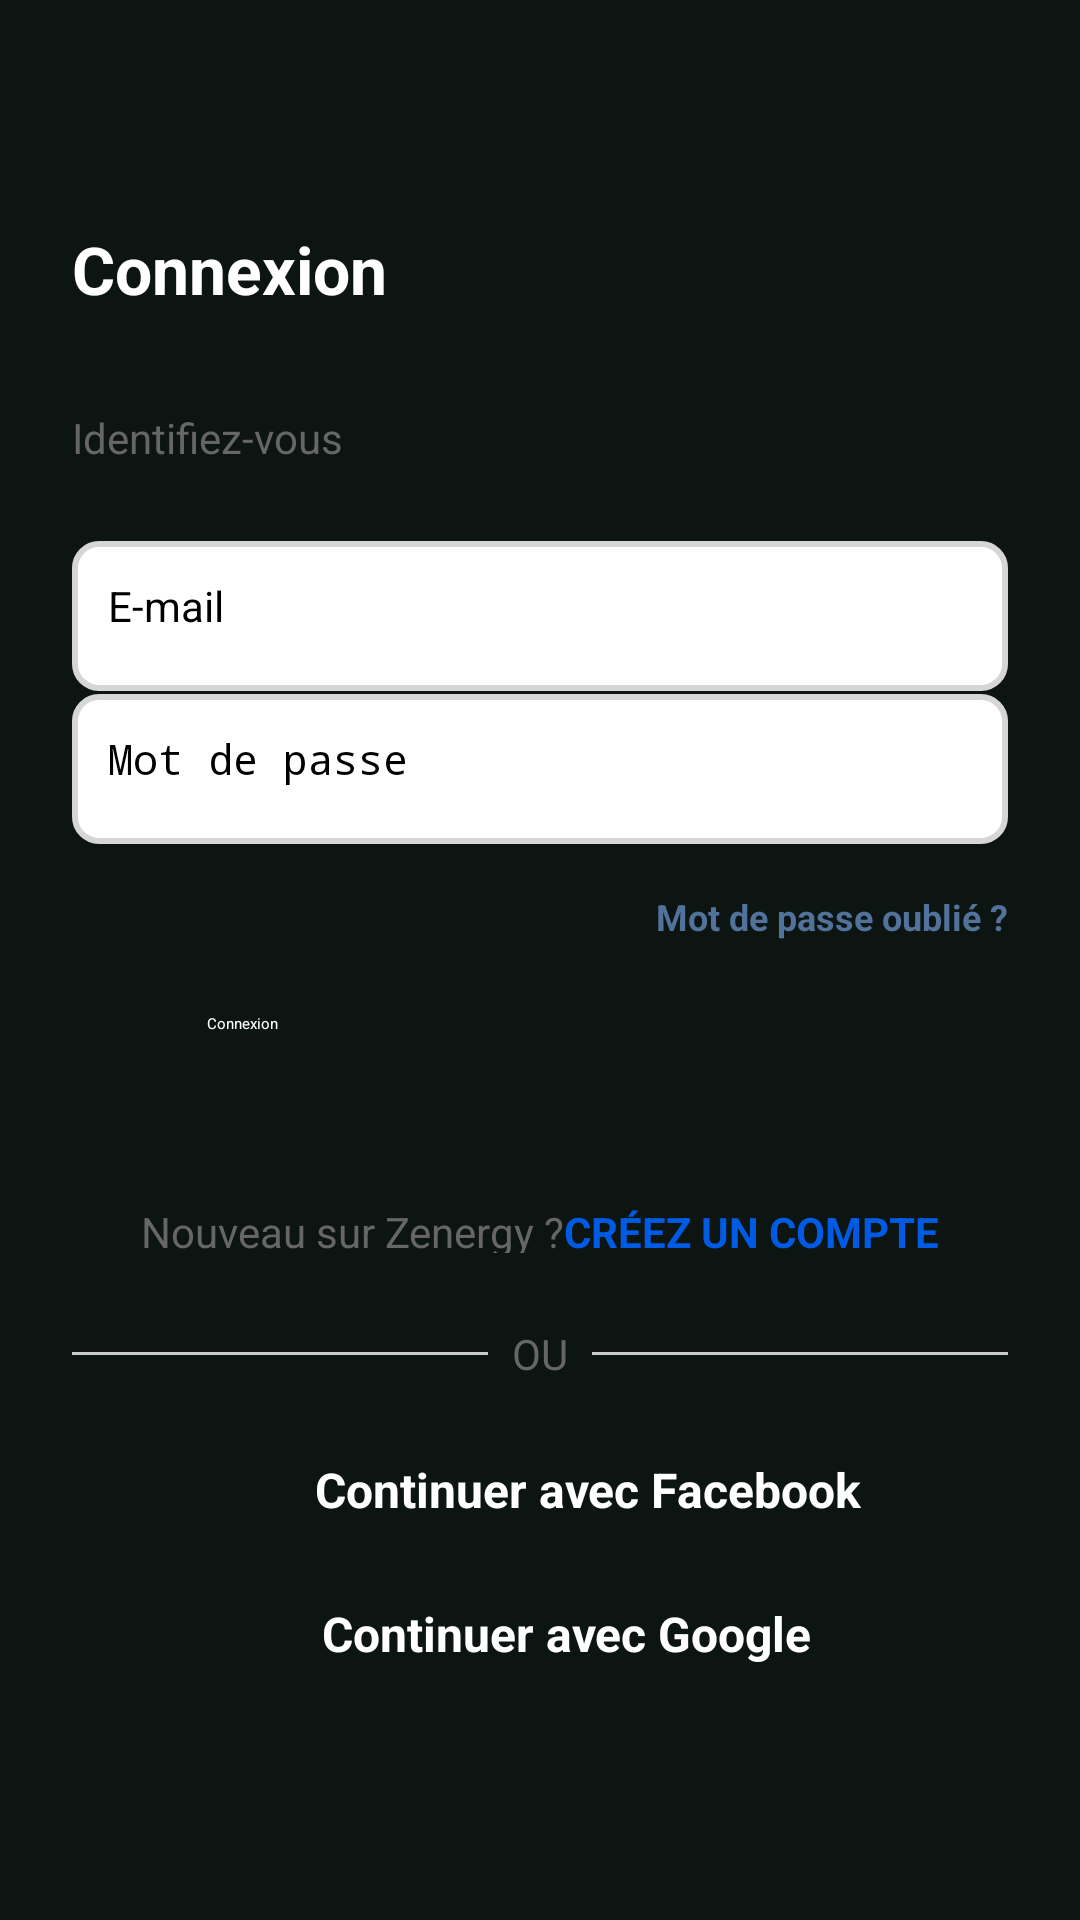

Write the Android layout XML for this screen, with the resource values it uses.
<!-- AndroidManifest.xml: application theme Theme.MyApplication -->
<!-- res/layout/activity_login.xml -->
<?xml version="1.0" encoding="utf-8"?>
<LinearLayout xmlns:android="http://schemas.android.com/apk/res/android"
    xmlns:tools="http://schemas.android.com/tools"
    android:layout_width="match_parent"
    android:layout_height="match_parent"
    android:orientation="vertical"
    android:padding="24dp"
    android:background="@color/background"
    android:gravity="center"
    tools:context=".LoginActivity">

    
    <Spinner
        android:id="@+id/spinnerCountry"
        android:layout_width="match_parent"
        android:layout_height="wrap_content"
        android:layout_marginBottom="16dp" />

    
    <TextView
        android:id="@+id/tvConnexion"
        android:layout_width="wrap_content"
        android:layout_height="wrap_content"
        android:layout_gravity="start"
        android:layout_marginBottom="32dp"
        android:text="@string/login"
        android:textColor="@color/white"
        android:textSize="22sp"
        android:textStyle="bold" />

    <TextView
        android:layout_width="wrap_content"
        android:layout_height="wrap_content"
        android:text="@string/identify"
        android:layout_gravity="start"
        android:textColor="#666666"
        android:textSize="14sp"
        android:layout_marginBottom="25dp" />

    <LinearLayout
        android:layout_width="match_parent"
        android:layout_height="wrap_content"
        android:orientation="horizontal"
        android:gravity="center_vertical"
        android:layout_marginBottom="1dp">

        <EditText
            android:id="@+id/etIdentifiant"
            android:layout_width="0dp"
            android:layout_height="50dp"
            android:layout_weight="1"
            android:background="@drawable/border_edittext"
            android:hint="@string/email"
            android:padding="12dp"
            android:textSize="14sp" />
    </LinearLayout>

    <LinearLayout
        android:layout_width="match_parent"
        android:layout_height="wrap_content"
        android:orientation="horizontal"
        android:gravity="center_vertical"
        android:layout_marginBottom="16dp">

        <EditText
            android:id="@+id/etMotDePasse"
            android:layout_width="0dp"
            android:layout_height="50dp"
            android:layout_weight="1"
            android:background="@drawable/border_edittext"
            android:hint="@string/password"
            android:inputType="textPassword"
            android:padding="12dp"
            android:textSize="14sp" />
    </LinearLayout>

    
    <TextView
        android:id="@+id/tvMotDePasseOublie"
        android:layout_width="wrap_content"
        android:layout_height="wrap_content"
        android:layout_gravity="end"
        android:text="@string/forgot_password"
        android:textColor="#51729A"
        android:textSize="12sp"
        android:textStyle="bold"
        android:layout_marginBottom="24dp" />

    
    <Button
        android:id="@+id/btnConnexion"
        android:layout_width="match_parent"
        android:layout_height="56dp"
        android:backgroundTint="@color/greenBtn"
        android:text="@string/login"
        android:textColor="@android:color/white"
        android:textAllCaps="false"
        android:clickable="true"
        android:layout_marginHorizontal="45dp"/>

    
    <LinearLayout
        android:layout_width="match_parent"
        android:layout_height="wrap_content"
        android:orientation="horizontal"
        android:gravity="center"
        android:layout_marginBottom="24dp">

        <TextView
            android:layout_width="wrap_content"
            android:layout_height="wrap_content"
            android:text="@string/new_here"
            android:textColor="#666666"
            android:textSize="14sp"
            android:layout_marginTop="5dp"/>

        <TextView
            android:id="@+id/tvCreerCompte"
            android:layout_width="wrap_content"
            android:layout_height="wrap_content"
            android:text="@string/sign_up"
            android:textColor="#005BE4"
            android:textSize="14sp"
            android:textStyle="bold"
            android:clickable="true"
            android:layout_marginTop="5dp"/>
    </LinearLayout>

    
    <LinearLayout
        android:layout_width="match_parent"
        android:layout_height="wrap_content"
        android:orientation="horizontal"
        android:gravity="center"
        android:layout_marginBottom="24dp">

        <View
            android:layout_width="match_parent"
            android:layout_height="1dp"
            android:layout_weight="1"
            android:background="#CCCCCC" />

        <TextView
            android:layout_width="wrap_content"
            android:layout_height="wrap_content"
            android:text="@string/or"
            android:textColor="#666666"
            android:textSize="14sp"
            android:layout_marginHorizontal="8dp" />

        <View
            android:layout_width="match_parent"
            android:layout_height="1dp"
            android:layout_weight="1"
            android:background="#CCCCCC" />
    </LinearLayout>

    <LinearLayout
        android:layout_width="wrap_content"
        android:layout_height="wrap_content"
        android:orientation="horizontal"
        android:gravity="center"
        android:layout_marginBottom="24dp"
        android:clickable="true"
        android:focusable="true"
        android:onClick="openFacebook">
        <ImageView
            android:layout_width="24dp"
            android:layout_height="24dp"
            android:src="@drawable/facebook"
            android:layout_marginEnd="8dp" />
        <TextView
            android:id="@+id/tvFacebook"
            android:layout_width="wrap_content"
            android:layout_height="wrap_content"
            android:text="@string/continue_facebook"
            android:textColor="@color/white"
            android:textSize="16sp"
            android:textStyle="bold"
            android:clickable="true" />
    </LinearLayout>
    <LinearLayout
        android:layout_width="wrap_content"
        android:layout_height="wrap_content"
        android:orientation="horizontal"
        android:gravity="center"
        android:layout_marginBottom="24dp"
        android:clickable="true"
        android:focusable="true"
        android:onClick="openFacebook">
        <ImageView
            android:layout_width="24dp"
            android:layout_height="24dp"
            android:src="@drawable/google"
            android:layout_marginEnd="10dp"
         />
        <TextView
            android:id="@+id/tvGoogle"
            android:layout_width="wrap_content"
            android:layout_height="wrap_content"
            android:text="@string/continuer_avec_google"
            android:textColor="@color/white"
            android:textSize="16sp"
            android:textStyle="bold"
            android:layout_marginEnd="16dp"

            android:clickable="true" />
    </LinearLayout>
</LinearLayout>
<!-- resources referenced by this layout -->
<resources>
  <color name="background">#0D1512</color>
  <color name="greenBtn">#20573E</color>
  <color name="white">#FFFFFFFF</color>
  <!-- drawable border_edittext (drawable) -->
  <?xml version="1.0" encoding="utf-8"?>
  <shape xmlns:android="http://schemas.android.com/apk/res/android">
      <solid android:color="@android:color/white"/>
      <stroke android:width="2dp" android:color="#D6D6D6"/>
      <corners android:radius="8dp"/>
  </shape>
  <string name="continue_facebook">Continuer avec Facebook</string>
  <string name="continuer_avec_google">Continuer avec Google</string>
  <string name="email">E-mail</string>
  <string name="forgot_password">Mot de passe oublié ?</string>
  <string name="identify">Identifiez-vous</string>
  <string name="login">Connexion</string>
  <string name="new_here">Nouveau sur Zenergy ?</string>
  <string name="or">OU</string>
  <string name="password">Mot de passe</string>
  <string name="sign_up">CRÉEZ UN COMPTE</string>
</resources>
